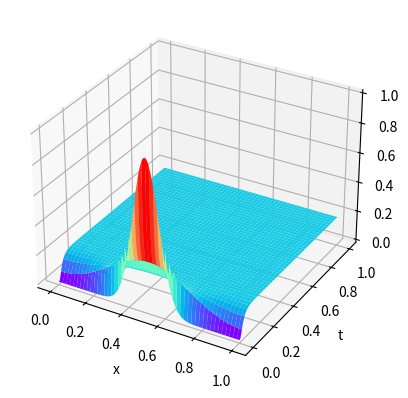

This chart was generated by the following Python code:
import numpy as np
import matplotlib.pyplot as plt
from matplotlib import cm
from scipy.linalg import norm
from scipy.sparse import diags
from numpy.linalg import solve
import math

def convdif(u, Fdx, I):
    return solve(I-Fdx, (I+Fdx) @ u)

def convdifSolver():
    N = 300
    M = 300
    tend = 1
    a = 0.001
    d = 1
    print("Pe:", abs(a/d))
    xgrid = np.linspace(0, 1, N)

    # Build our matrix
    dx = 1/(N+1)
    dt = 1/(M+1)
    T = diags([1, -2, 1], [-1, 0, 1], shape=(N, N)).toarray()
    T[0][-1] = 1
    T[-1][0] = 1
    S = diags([1, 0, -1], [-1, 0, 1], shape=(N, N)).toarray()
    S[0][-1] = 1
    S[-1][0] = -1
    Fdx = dt/(2*dx) * (d/dx * T - a * S)
    # print("T:", T)
    # print("S:", S)
    # print("Fdx:", Fdx)
    I = np.identity(N)

    # g = lambda x: x*(1-x)
    # g = lambda x: np.power(np.sin(2 * math.pi * x), 2)
    # g = lambda x: np.sin(3 * math.pi * x)
    g = lambda x: np.exp(-100 * np.power((x - 0.5), 2))
    U = np.zeros((M+1, N))
    u = g(xgrid)
    for i in range(M + 1):
        U[i] = u
        u = convdif(u, Fdx, I)
    convdifVsh(N, M, tend, U)

def RMSVsh(N, M, tend, U):
    tt = np.linspace(0, tend, M+1)
    xx = [math.sqrt(1/(N+1)) * norm(u) for u in U]
    plt.plot(tt, xx)
    plt.show()


def convdifVsh(N, M, tend, U):
    xx = np.linspace(0, 1, N)
    tt = np.linspace(0, tend, M + 1)
    T, X = np.meshgrid(tt, xx)
    fig, ax = plt.subplots(subplot_kw={"projection": "3d"})
    ax.plot_surface(X, T, np.transpose(U), cmap=cm.rainbow)
    ax.set_xlabel("x")
    ax.set_ylabel("t")
    plt.show()

if __name__ == '__main__':
   convdifSolver()
